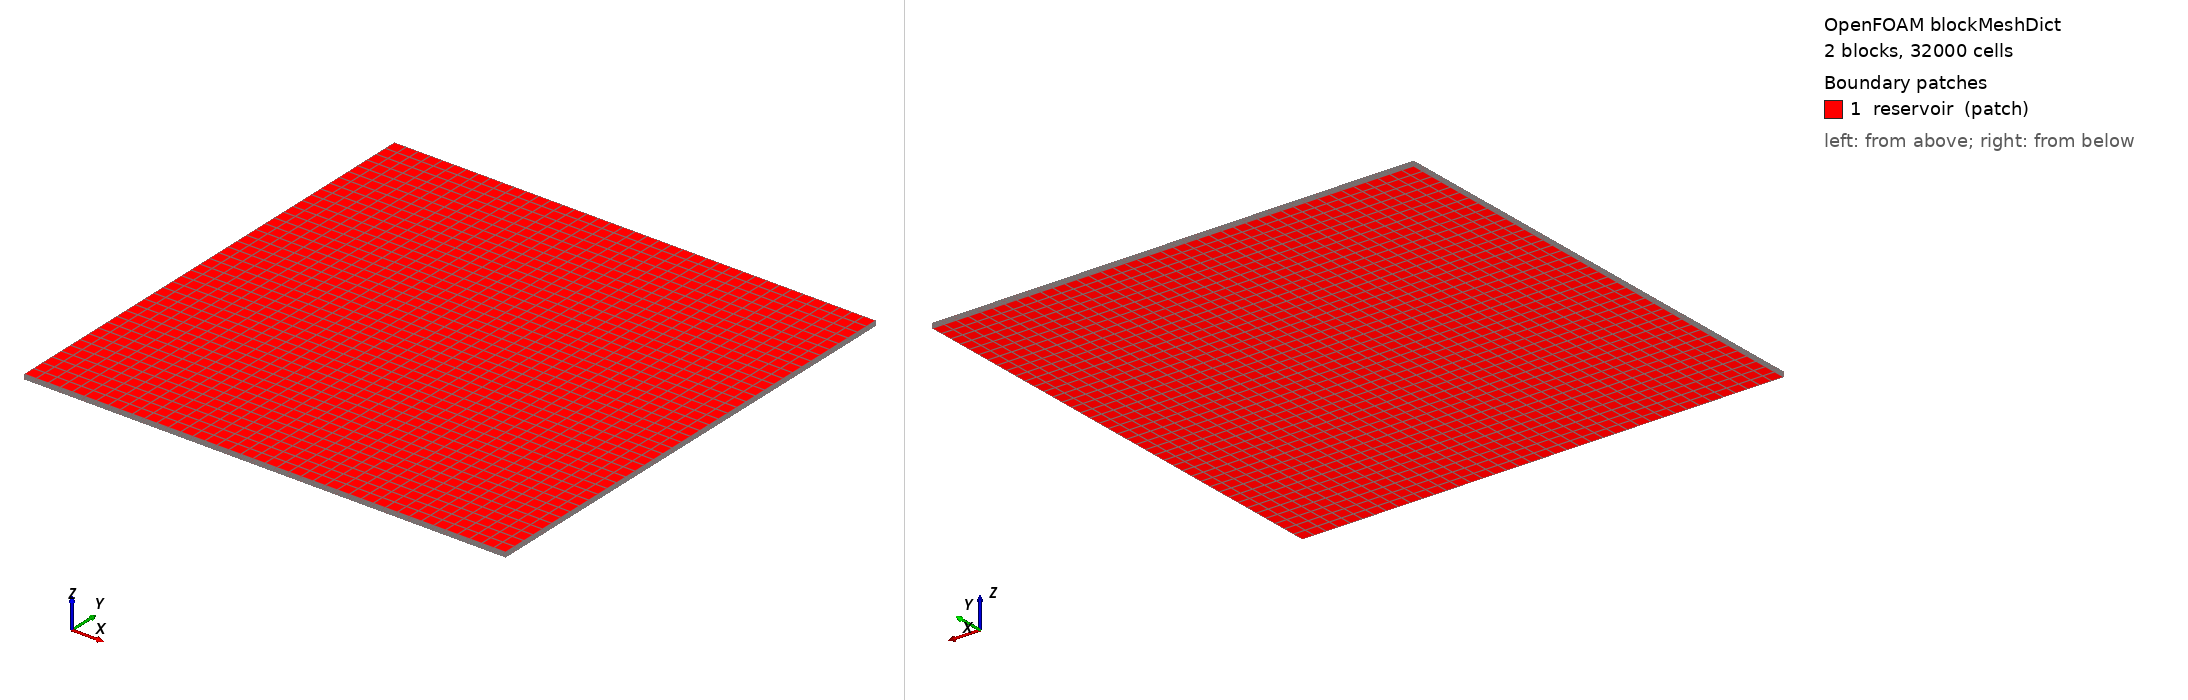

OpenFOAM case: the mesh blockMesh builds from blockMeshDict, 2 block(s), 32000 cells. Boundary patches (legend numbers): 1 reservoir (patch). Left view from above one corner, right view from below the opposite corner. Boundary conditions: 0 field file(s) under 0/; 0 of 1 drawn patches have an entry in a shipped field file.

=== system/blockMeshDict ===
/*--------------------------------*- C++ -*----------------------------------*\
| darcyReservoirFoam — system/blockMeshDict                                 |
| Two-layer petroleum reservoir: 10km x 10km x 100m                        |
|                                                                            |
| FIX from previous version:                                                |
|   Restored correct 10,000m domain (was replaced with 1m unit cube)       |
\*---------------------------------------------------------------------------*/
FoamFile
{
    version     2.0;
    format      ascii;
    class       dictionary;
    object      blockMeshDict;
}
// * * * * * * * * * * * * * * * * * * * * * * * * * * * * * * * * * * * * //

scale   1;

vertices
(
    // Bottom block: z = 0 to 60m
    (    0     0   0)   //  0
    (10000     0   0)   //  1
    (10000 10000   0)   //  2
    (    0 10000   0)   //  3
    (    0     0  60)   //  4
    (10000     0  60)   //  5
    (10000 10000  60)   //  6
    (    0 10000  60)   //  7

    // Top block: z = 60 to 100m
    (    0     0 100)   //  8
    (10000     0 100)   //  9
    (10000 10000 100)   // 10
    (    0 10000 100)   // 11
);

blocks
(
    // Block 0: bottom layer (0-60m), NZ=12 → dz=5m
    hex (0 1 2 3 4 5 6 7)   bottomLayer   (40 40 12)   simpleGrading (1 1 1)

    // Block 1: top layer (60-100m), NZ=8 → dz=5m
    hex (4 5 6 7 8 9 10 11) topLayer      (40 40 8)    simpleGrading (1 1 1)
);

boundary
(
    reservoir
    {
        type patch;
        faces
        (
            // West  x=0
            (0 3 7 4)   (4 7 11 8)
            // East  x=10000
            (1 2 6 5)   (5 6 10 9)
            // South y=0
            (0 1 5 4)   (4 5 9 8)
            // North y=10000
            (3 2 6 7)   (7 6 10 11)
            // Bottom z=0
            (0 1 2 3)
            // Top z=100m
            (8 9 10 11)
        );
    }
);

// ************************************************************************* //
